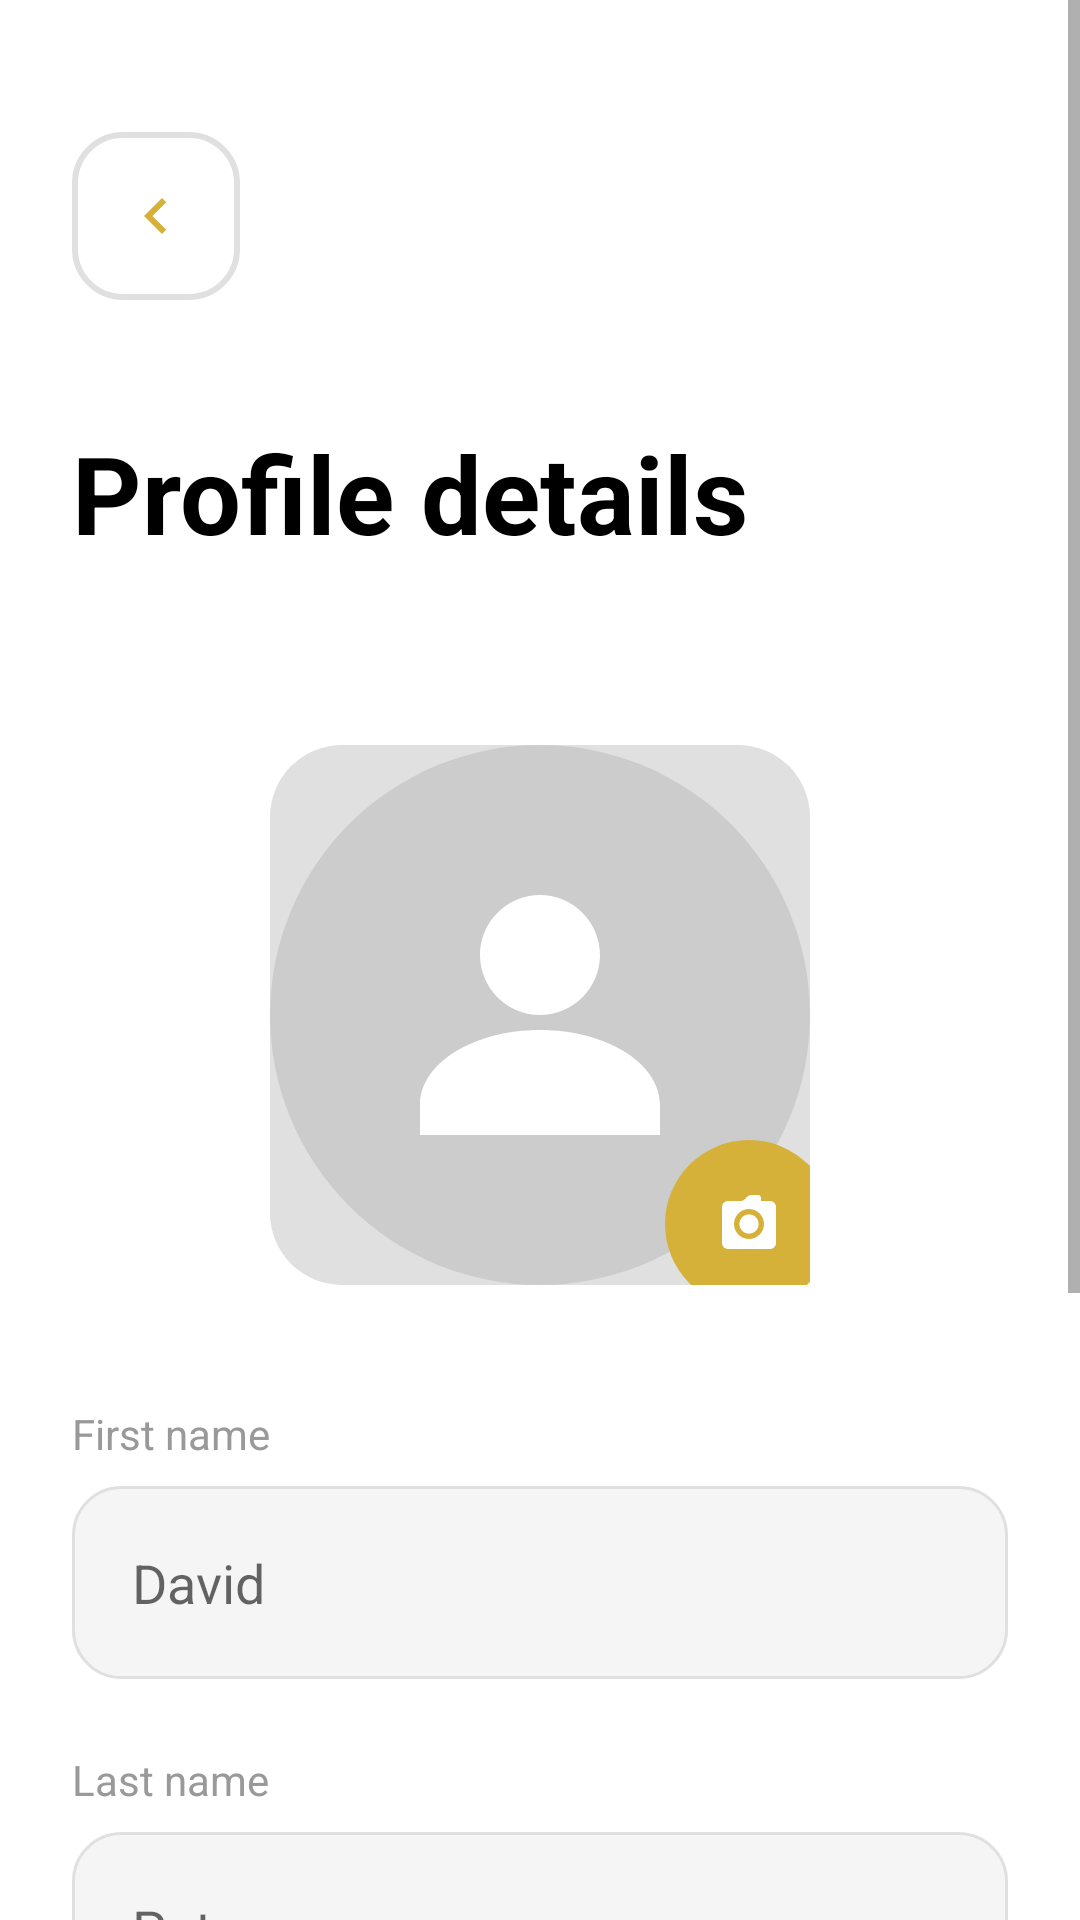

Android layout source for this screen:
<!-- AndroidManifest.xml: application theme Theme.Spacall -->
<!-- res/layout/activity_profile.xml -->
<?xml version="1.0" encoding="utf-8"?>
<ScrollView
    xmlns:android="http://schemas.android.com/apk/res/android"
    xmlns:app="http://schemas.android.com/apk/res-auto"
    xmlns:tools="http://schemas.android.com/tools"
    android:layout_width="match_parent"
    android:layout_height="match_parent"
    android:background="@color/white"
    android:fillViewport="true">

    <androidx.constraintlayout.widget.ConstraintLayout
        android:layout_width="match_parent"
        android:layout_height="wrap_content"
        android:padding="24dp"
        tools:context=".ProfileActivity">

        <ImageButton
            android:id="@+id/backButton"
            android:layout_width="56dp"
            android:layout_height="56dp"
            android:layout_marginTop="20dp"
            android:background="@drawable/back_button_background"
            android:src="@drawable/ic_back_arrow"
            android:contentDescription="@string/back"
            app:layout_constraintTop_toTopOf="parent"
            app:layout_constraintStart_toStartOf="parent"/>

        <TextView
            android:id="@+id/titleText"
            android:layout_width="wrap_content"
            android:layout_height="wrap_content"
            android:layout_marginTop="40dp"
            android:text="@string/profile_details"
            android:textColor="@color/text_primary"
            android:textSize="36sp"
            android:textStyle="bold"
            app:layout_constraintTop_toBottomOf="@id/backButton"
            app:layout_constraintStart_toStartOf="parent"/>

        <FrameLayout
            android:id="@+id/profileImageContainer"
            android:layout_width="180dp"
            android:layout_height="180dp"
            android:layout_marginTop="60dp"
            app:layout_constraintTop_toBottomOf="@id/titleText"
            app:layout_constraintStart_toStartOf="parent"
            app:layout_constraintEnd_toEndOf="parent">

            <ImageView
                android:id="@+id/profileImage"
                android:layout_width="match_parent"
                android:layout_height="match_parent"
                android:src="@drawable/default_profile"
                android:scaleType="centerCrop"
                android:background="@drawable/profile_image_background"
                android:contentDescription="@string/profile_image"/>

            <ImageButton
                android:id="@+id/cameraButton"
                android:layout_width="56dp"
                android:layout_height="56dp"
                android:layout_gravity="bottom|end"
                android:layout_marginEnd="-8dp"
                android:layout_marginBottom="-8dp"
                android:background="@drawable/camera_button_background"
                android:src="@drawable/ic_camera"
                android:contentDescription="@string/take_photo"/>
        </FrameLayout>

        <TextView
            android:id="@+id/firstNameLabel"
            android:layout_width="wrap_content"
            android:layout_height="wrap_content"
            android:layout_marginTop="40dp"
            android:text="@string/first_name"
            android:textColor="@color/text_hint"
            android:textSize="14sp"
            app:layout_constraintTop_toBottomOf="@id/profileImageContainer"
            app:layout_constraintStart_toStartOf="parent"/>

        <EditText
            android:id="@+id/firstNameInput"
            android:layout_width="0dp"
            android:layout_height="wrap_content"
            android:layout_marginTop="8dp"
            android:background="@drawable/input_background"
            android:hint="@string/first_name_hint"
            android:inputType="textPersonName"
            android:padding="20dp"
            android:textColor="@color/text_primary"
            android:textSize="18sp"
            android:importantForAutofill="no"
            app:layout_constraintTop_toBottomOf="@id/firstNameLabel"
            app:layout_constraintStart_toStartOf="parent"
            app:layout_constraintEnd_toEndOf="parent"/>

        <TextView
            android:id="@+id/lastNameLabel"
            android:layout_width="wrap_content"
            android:layout_height="wrap_content"
            android:layout_marginTop="24dp"
            android:text="@string/last_name"
            android:textColor="@color/text_hint"
            android:textSize="14sp"
            app:layout_constraintTop_toBottomOf="@id/firstNameInput"
            app:layout_constraintStart_toStartOf="parent"/>

        <EditText
            android:id="@+id/lastNameInput"
            android:layout_width="0dp"
            android:layout_height="wrap_content"
            android:layout_marginTop="8dp"
            android:background="@drawable/input_background"
            android:hint="@string/last_name_hint"
            android:inputType="textPersonName"
            android:padding="20dp"
            android:textColor="@color/text_primary"
            android:textSize="18sp"
            android:importantForAutofill="no"
            app:layout_constraintTop_toBottomOf="@id/lastNameLabel"
            app:layout_constraintStart_toStartOf="parent"
            app:layout_constraintEnd_toEndOf="parent"/>

        <Button
            android:id="@+id/birthdayButton"
            android:layout_width="0dp"
            android:layout_height="wrap_content"
            android:layout_marginTop="24dp"
            android:background="@drawable/birthday_button_background"
            android:drawableStart="@drawable/ic_calendar"
            android:drawablePadding="12dp"
            android:gravity="start|center_vertical"
            android:paddingStart="20dp"
            android:paddingEnd="20dp"
            android:paddingTop="20dp"
            android:paddingBottom="20dp"
            android:text="@string/choose_birthday"
            android:textAllCaps="false"
            android:textColor="@color/brand_primary"
            android:textSize="18sp"
            android:textStyle="bold"
            app:layout_constraintTop_toBottomOf="@id/lastNameInput"
            app:layout_constraintStart_toStartOf="parent"
            app:layout_constraintEnd_toEndOf="parent"/>

        <Button
            android:id="@+id/confirmButton"
            android:layout_width="0dp"
            android:layout_height="wrap_content"
            android:layout_marginTop="60dp"
            android:layout_marginBottom="40dp"
            android:background="@drawable/button_background"
            android:text="@string/confirm"
            android:textColor="@color/white"
            android:textSize="20sp"
            android:textStyle="bold"
            android:paddingTop="18dp"
            android:paddingBottom="18dp"
            app:layout_constraintTop_toBottomOf="@id/birthdayButton"
            app:layout_constraintBottom_toBottomOf="parent"
            app:layout_constraintStart_toStartOf="parent"
            app:layout_constraintEnd_toEndOf="parent"/>

    </androidx.constraintlayout.widget.ConstraintLayout>
</ScrollView>
<!-- resources referenced by this layout -->
<resources>
  <color name="brand_primary">#D6B139</color>
  <color name="text_hint">#999999</color>
  <color name="text_primary">#FF000000</color>
  <color name="white">#FFFFFFFF</color>
  <!-- drawable back_button_background (drawable) -->
  <?xml version="1.0" encoding="utf-8"?>
  <shape xmlns:android="http://schemas.android.com/apk/res/android"
      android:shape="rectangle">
      <solid android:color="@color/white"/>
      <stroke
          android:width="2dp"
          android:color="@color/stroke_light"/>
      <corners android:radius="16dp"/>
  </shape>
  <!-- drawable birthday_button_background (drawable) -->
  <?xml version="1.0" encoding="utf-8"?>
  <shape xmlns:android="http://schemas.android.com/apk/res/android"
      android:shape="rectangle">
      <solid android:color="@color/brand_surface_light"/>
      <corners android:radius="16dp"/>
  </shape>
  <!-- drawable button_background (drawable) -->
  <?xml version="1.0" encoding="utf-8"?>
  <shape xmlns:android="http://schemas.android.com/apk/res/android"
      android:shape="rectangle">
      <solid android:color="@color/gold_light"/>
      <corners android:radius="12dp"/>
      <stroke
          android:width="2dp"
          android:color="@color/brand_primary"/>
  </shape>
  <!-- drawable camera_button_background (drawable) -->
  <?xml version="1.0" encoding="utf-8"?>
  <shape xmlns:android="http://schemas.android.com/apk/res/android"
      android:shape="oval">
      <solid android:color="@color/brand_primary"/>
  </shape>
  <!-- drawable ic_back_arrow (drawable) -->
  <?xml version="1.0" encoding="utf-8"?>
  <vector xmlns:android="http://schemas.android.com/apk/res/android"
      android:width="24dp"
      android:height="24dp"
      android:viewportWidth="24"
      android:viewportHeight="24">
      <path
          android:fillColor="@color/brand_primary"
          android:pathData="M15.41,7.41L14,6l-6,6 6,6 1.41,-1.41L10.83,12z"/>
  </vector>
  <!-- drawable ic_calendar (drawable) -->
  <?xml version="1.0" encoding="utf-8"?>
  <vector xmlns:android="http://schemas.android.com/apk/res/android"
      android:width="24dp"
      android:height="24dp"
      android:viewportWidth="24"
      android:viewportHeight="24">
      <path
          android:fillColor="@color/brand_primary"
          android:pathData="M19,4h-1V2h-2v2H8V2H6v2H5C3.89,4 3.01,4.9 3.01,6L3,20c0,1.1 0.89,2 2,2h14c1.1,0 2,-0.9 2,-2V6C21,4.9 20.1,4 19,4zM19,20H5V10h14V20zM19,8H5V6h14V8zM12,13h5v5h-5z"/>
  </vector>
  <!-- drawable input_background (drawable) -->
  <?xml version="1.0" encoding="utf-8"?>
  <shape xmlns:android="http://schemas.android.com/apk/res/android"
      android:shape="rectangle">
      <solid android:color="@color/background_light"/>
      <corners android:radius="16dp"/>
      <stroke
          android:width="1dp"
          android:color="@color/stroke_light"/>
  </shape>
  <!-- drawable profile_image_background (drawable) -->
  <?xml version="1.0" encoding="utf-8"?>
  <shape xmlns:android="http://schemas.android.com/apk/res/android"
      android:shape="rectangle">
      <solid android:color="@color/stroke_light"/>
      <corners android:radius="24dp"/>
  </shape>
  <string name="back">Back</string>
  <string name="choose_birthday">Choose birthday date</string>
  <string name="confirm">Confirm</string>
  <string name="first_name">First name</string>
  <string name="first_name_hint">David</string>
  <string name="last_name">Last name</string>
  <string name="last_name_hint">Peterson</string>
  <string name="profile_details">Profile details</string>
  <string name="profile_image">Profile Image</string>
  <string name="take_photo">Take Photo</string>
  <color name="stroke_light">#E0E0E0</color>
  <color name="brand_surface_light">#FFF9E6</color>
  <color name="gold_light">#F3E5AB</color>
  <color name="background_light">#F5F5F5</color>
  <color name="gold_primary">#D4AF37</color>
  <color name="gold_dark">#AA8C2C</color>
  <color name="gold_accent">#FFD700</color>
  <color name="black">#FF000000</color>
  <color name="background_gray">#F5F5F5</color>
</resources>
